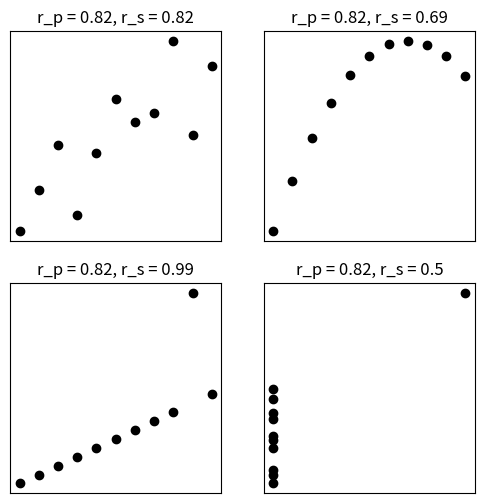
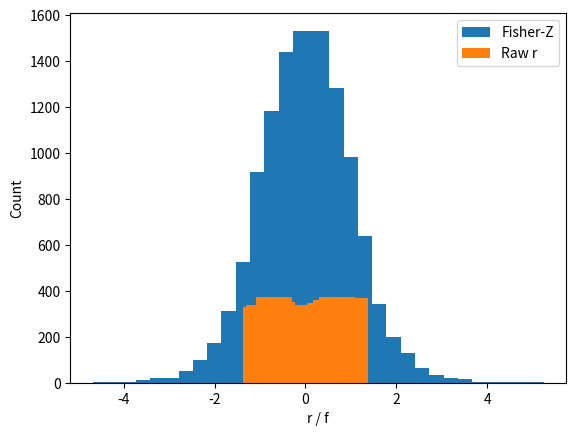
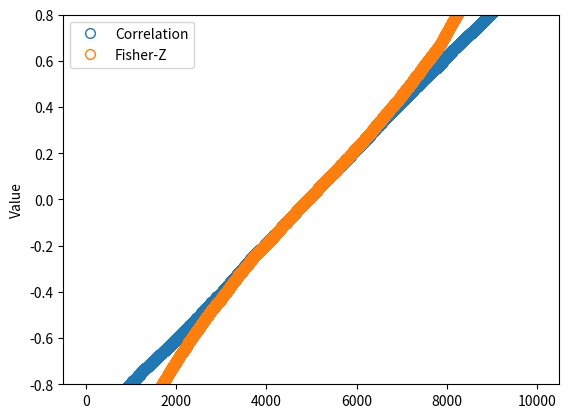

The script that saved these images, in order:
#!/usr/bin/env python
# coding: utf-8

# # COURSE: Master statistics and machine learning: Intuition, Math, code
# ##### COURSE URL: udemy.com/course/statsml_x/?couponCode=202509 
# ## SECTION: Correlation
# ### VIDEO: Spearman correlation and Fisher-Z
# #### TEACHER: Mike X Cohen, sincxpress.com

# In[ ]:


# import libraries
import matplotlib.pyplot as plt
import numpy as np
import scipy.stats as stats


# In[ ]:


## Anscobe's quartet

anscombe = np.array([
     # series 1     series 2      series 3       series 4
    [10,  8.04,    10,  9.14,    10,  7.46,      8,  6.58, ],
    [ 8,  6.95,     8,  8.14,     8,  6.77,      8,  5.76, ],
    [13,  7.58,    13,  8.76,    13, 12.74,      8,  7.71, ],
    [ 9,  8.81,     9,  8.77,     9,  7.11,      8,  8.84, ],
    [11,  8.33,    11,  9.26,    11,  7.81,      8,  8.47, ],
    [14,  9.96,    14,  8.10,    14,  8.84,      8,  7.04, ],
    [ 6,  7.24,     6,  6.13,     6,  6.08,      8,  5.25, ],
    [ 4,  4.26,     4,  3.10,     4,  5.39,      8,  5.56, ],
    [12, 10.84,    12,  9.13,    12,  8.15,      8,  7.91, ],
    [ 7,  4.82,     7,  7.26,     7,  6.42,      8,  6.89, ],
    [ 5,  5.68,     5,  4.74,     5,  5.73,     19, 12.50, ]
    ])


# plot and compute correlations
fig,ax = plt.subplots(2,2,figsize=(6,6))
ax = ax.ravel()

for i in range(4):
    ax[i].plot(anscombe[:,i*2],anscombe[:,i*2+1],'ko')
    ax[i].set_xticks([])
    ax[i].set_yticks([])
    corr_p = stats.pearsonr(anscombe[:,i*2],anscombe[:,i*2+1])[0]
    corr_s = stats.spearmanr(anscombe[:,i*2],anscombe[:,i*2+1])[0]
    ax[i].set_title('r_p = %g, r_s = %g'%(np.round(corr_p*100)/100,np.round(corr_s*100)/100))

plt.show()


# In[ ]:


## Fisher-Z transform


# simulate correlation coefficients
N = 10000
r = 2*np.random.rand(N) - 1

# Fisher-Z
fz = np.arctanh(r)



# overlay the Fisher-Z
y,x = np.histogram(fz,30)
x = (x[1:]+x[0:-1])/2
plt.bar(x,y)

# raw correlations
y,x = np.histogram(r,30)
x = (x[1:]+x[0:-1])/2
plt.bar(x,y)


plt.xlabel('r / f')
plt.ylabel('Count')
plt.legend(('Fisher-Z','Raw r'))

plt.show()


# In[ ]:


plt.plot(range(N),np.sort(r), 'o',markerfacecolor='w',markersize=7)
plt.plot(range(N),np.sort(fz),'o',markerfacecolor='w',markersize=7)
plt.ylabel('Value')
plt.legend(('Correlation','Fisher-Z'))

# zoom in
plt.ylim([-.8,.8])
plt.show()
